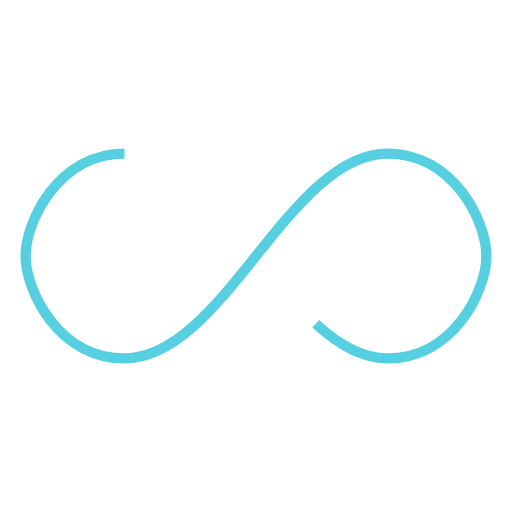
t = 0.00 s
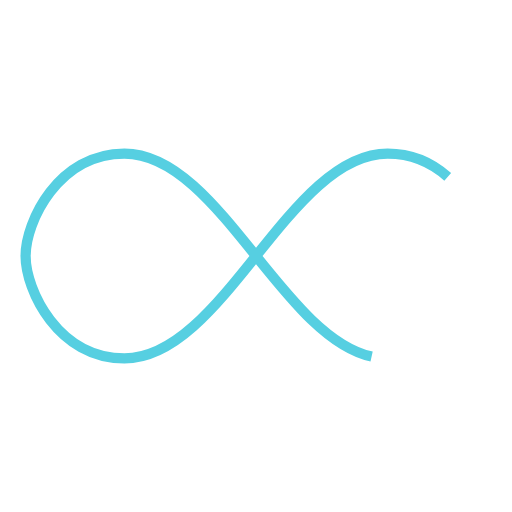
t = 0.25 s
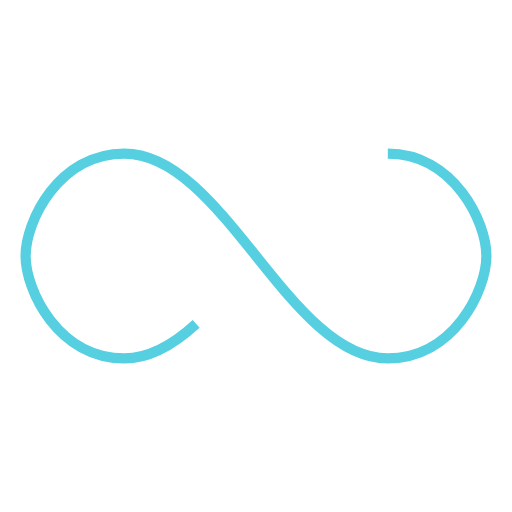
t = 0.50 s
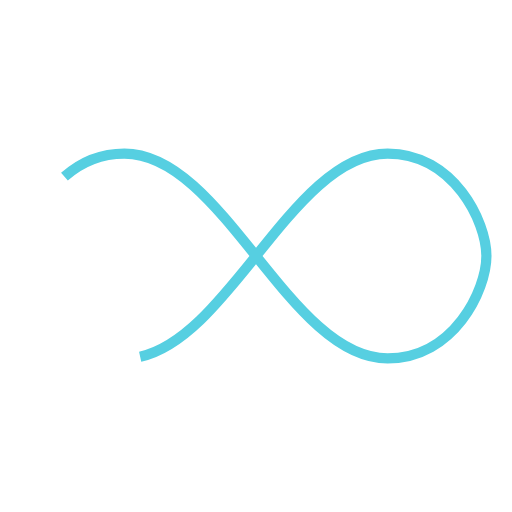
t = 0.75 s

The animated SVG that drew these frames (rendered in a browser with its animation timeline set to each time). Animation: 1 SMIL element (animate=1); one cycle of 1.00 s, repeats indefinitely.

<svg xmlns="http://www.w3.org/2000/svg" width="100" height="100" viewBox="0 0 100 100" preserveAspectRatio="xMidYMid"><path fill="none" d="M24.3,30C11.4,30,5,43.3,5,50s6.4,20,19.3,20c19.3,0,32.1-40,51.4-40 C88.6,30,95,43.3,95,50s-6.4,20-19.3,20C56.4,70,43.6,30,24.3,30z" stroke="#56cfe1" stroke-width="2" stroke-dasharray="205.271142578125 51.317785644531256"><animate attributeName="stroke-dashoffset" calcMode="linear" values="0;256.58892822265625" keyTimes="0;1" dur="1" begin="0s" repeatCount="indefinite"/></path></svg>